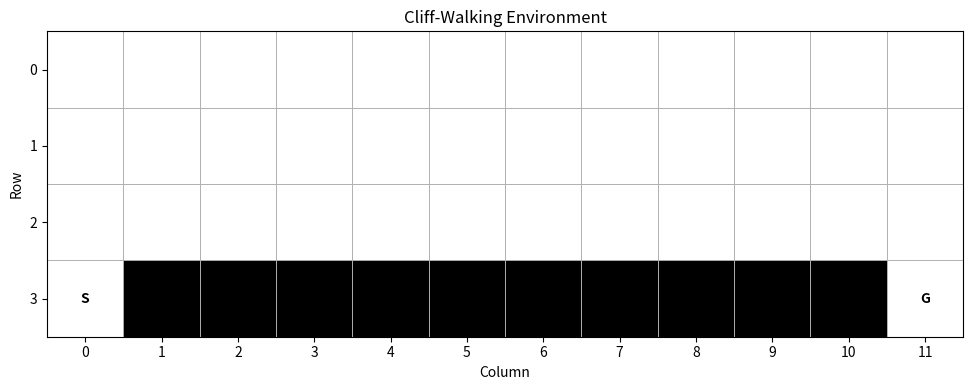
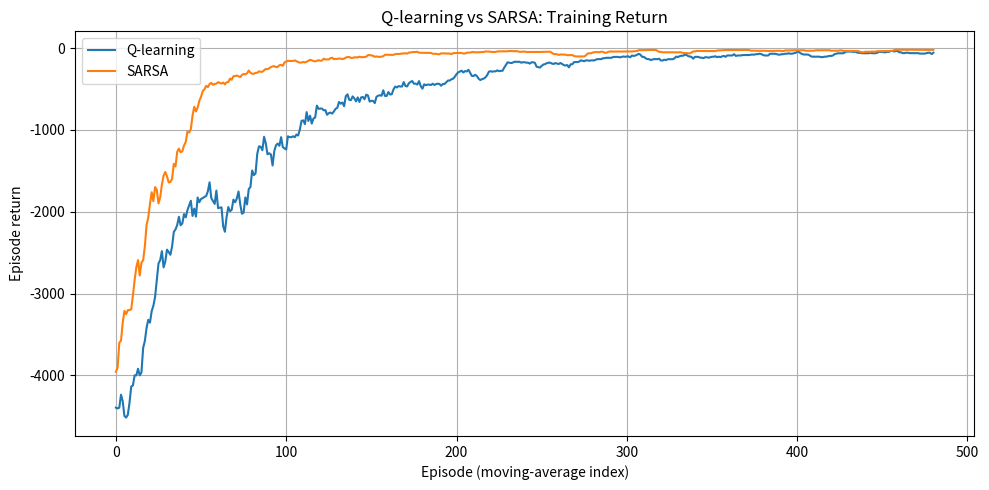
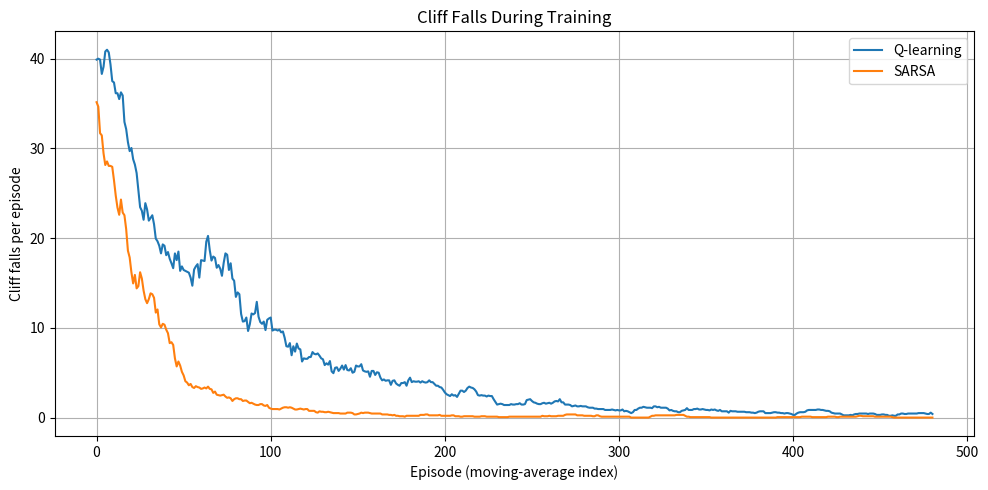
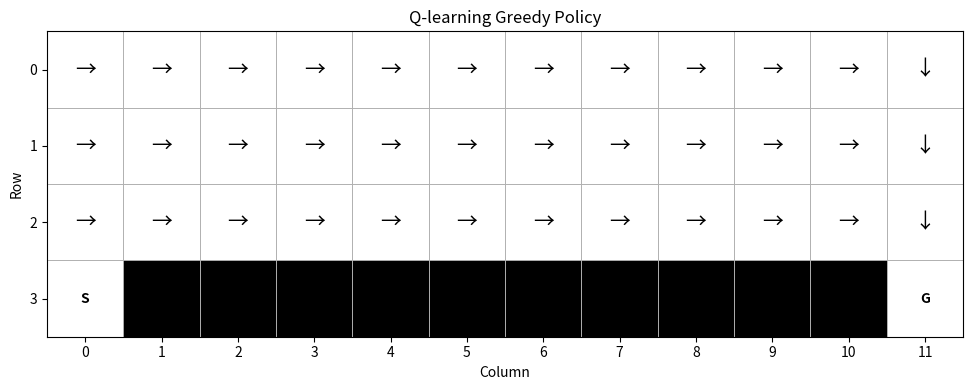
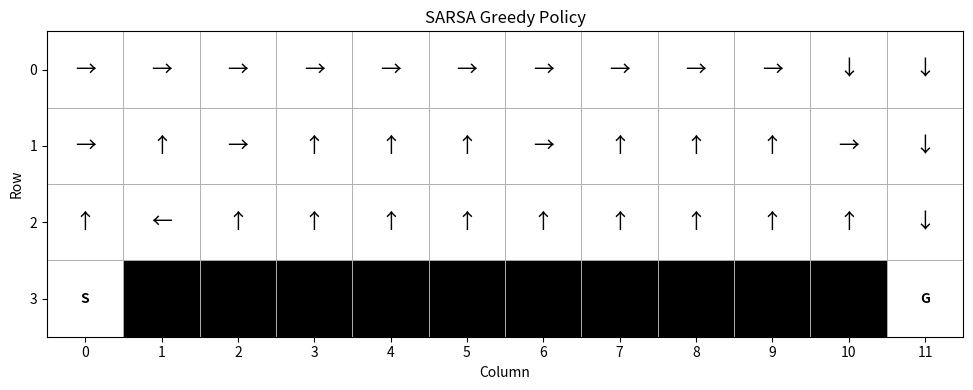
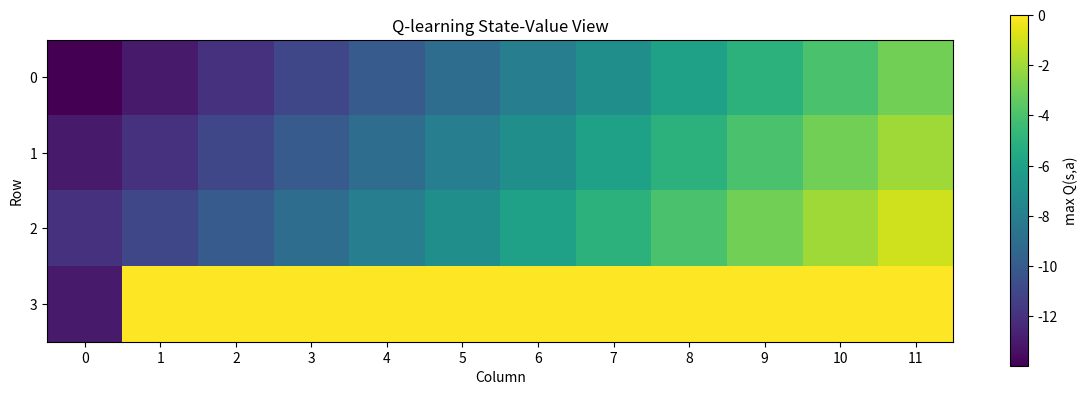
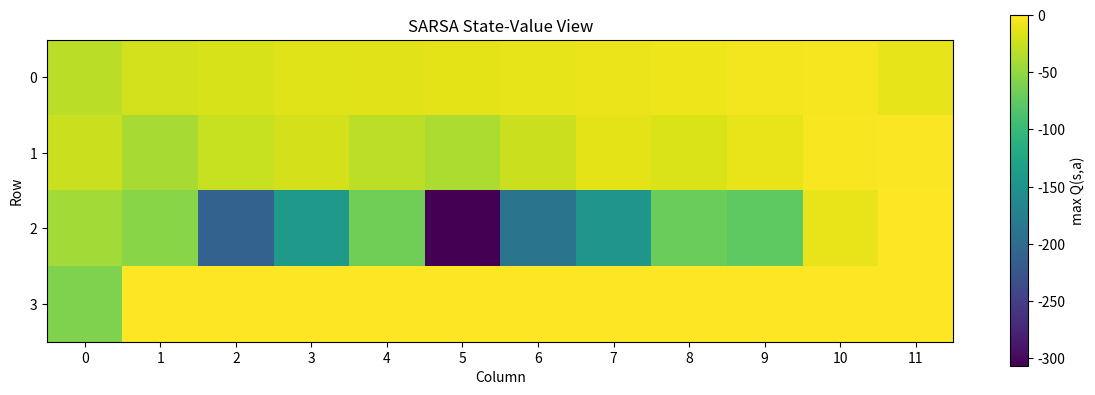
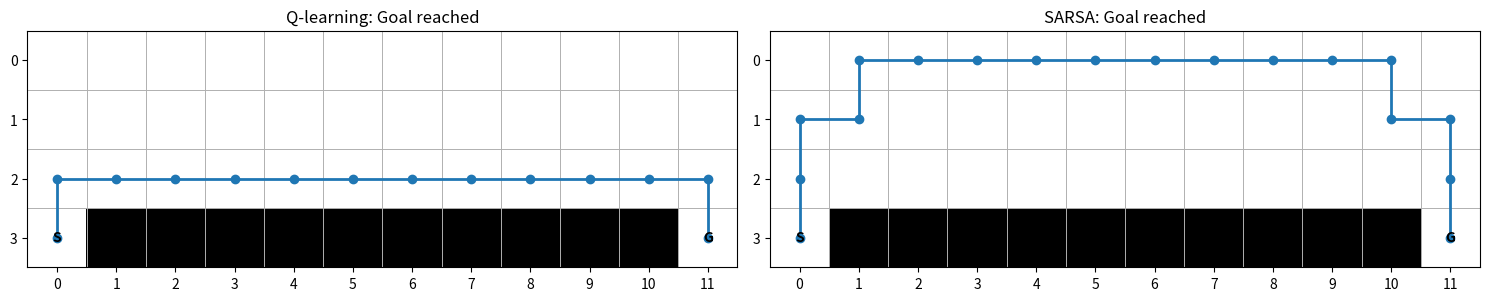
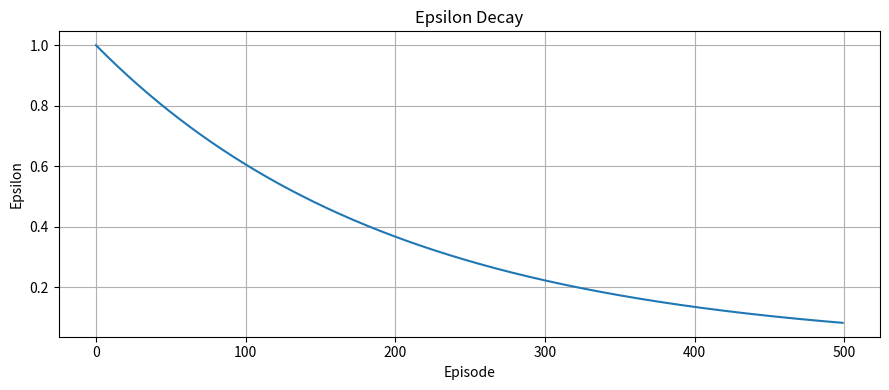

Write Python code to recreate these figures, in order.

"""
============================================================
RL COURSE — PHASE 3.4
Q-LEARNING: OFF-POLICY TEMPORAL-DIFFERENCE CONTROL
============================================================

PURPOSE
-------
Learn how an agent estimates optimal action values Q*(s,a)
and improves its policy through off-policy TD learning.

LESSON ROADMAP
--------------

STEP 1 — Understand Q-Learning
Purpose:
    Learn action values and optimal control.
What you learn:
    Q-learning uses the maximum next-state action value.
Implementation:
    Implement the tabular Q-learning update.

STEP 2 — Build Cliff-Walking
Purpose:
    Create a navigation environment with a hazardous route.
What you learn:
    State transitions, rewards, terminal states and hazards.
Implementation:
    Build a 4x12 GridWorld.

STEP 3 — Implement Epsilon-Greedy
Purpose:
    Balance exploration and exploitation.
What you learn:
    Random exploration and greedy action selection.
Implementation:
    Implement tie-aware epsilon-greedy probabilities.

STEP 4 — Implement Q-Learning
Purpose:
    Learn optimal action values.
What you learn:
    Off-policy temporal-difference learning.
Implementation:
    Use the maximum next-state Q-value in the TD target.

STEP 5 — Compare SARSA
Purpose:
    Understand on-policy and off-policy learning.
What you learn:
    Why Q-learning may prefer a shorter but riskier route.
Implementation:
    Train SARSA and Q-learning on the same environment.

STEP 6 — Verify and Visualize
Purpose:
    Verify mathematical correctness.
What you learn:
    Numerical updates, convergence, and policy behavior.
Implementation:
    Unit tests and integrated visualization functions.

CORE MATHEMATICS
----------------

Q-learning TD target:

    Y = R + gamma * max_a Q(S',a)

Q-learning TD error:

    delta = Y - Q(S,A)

Q-learning update:

    Q(S,A) <- Q(S,A) + alpha * delta

For a true terminal transition:

    Y = R

No terminal-state bootstrap is performed.

SARSA update:

    Q(S,A) <- Q(S,A) + alpha *
        [R + gamma * Q(S',A') - Q(S,A)]

IMPORTANT DIFFERENCE
--------------------

SARSA:
    Uses the next action actually selected by the behavior policy.
    On-policy learning.

Q-learning:
    Uses the maximum estimated next-state action value.
    Off-policy learning.

Bellman optimality equation:

    Q*(s,a) = sum_s' P(s'|s,a) *
        [R(s,a,s') + gamma * max_a' Q*(s',a')]

Q-learning approximates this optimal action-value function
from sampled experience without requiring a known transition model.

REAL-WORLD APPLICATION
----------------------

Warehouse robot navigation:

    State:
        Robot position, nearby obstacles, battery level.

    Actions:
        Forward, backward, left, right, stop.

    Reward:
        Movement cost, delivery reward, hazard penalty.

    Q-learning:
        Learns which actions maximize expected future reward.

SAFETY NOTE:
    Q-learning does not guarantee collision avoidance.
    A real robot requires independent safety constraints,
    obstacle detection, collision checking, and emergency stops.

DEPENDENCIES
------------
    pip install numpy matplotlib

RUN
---
    python phase3/q_learning.py
============================================================
"""

from __future__ import annotations

from dataclasses import dataclass
from typing import Optional, Tuple, Dict, List

import numpy as np
import matplotlib.pyplot as plt


# ============================================================
# 1. CONFIGURATION
# ============================================================

SEED = 42

ROWS = 4
COLS = 12

START = (3, 0)
GOAL = (3, 11)

CLIFF_CELLS = {
    (3, col) for col in range(1, 11)
}

NUM_STATES = ROWS * COLS
NUM_ACTIONS = 4

# Action encoding:
# 0 = Up
# 1 = Right
# 2 = Down
# 3 = Left

ACTION_NAMES = [
    "UP",
    "RIGHT",
    "DOWN",
    "LEFT",
]

ACTION_DELTAS = [
    (-1, 0),
    (0, 1),
    (1, 0),
    (0, -1),
]

GAMMA = 1.0
ALPHA = 0.5

INITIAL_EPSILON = 1.0
MIN_EPSILON = 0.05
EPSILON_DECAY = 0.995

NUM_EPISODES = 500
MAX_STEPS = 500


# ============================================================
# 2. ENVIRONMENT
# ============================================================

@dataclass
class StepResult:

    next_state: int
    reward: float
    terminated: bool
    cliff_fall: bool


class CliffWalking:

    """
    Cliff-Walking environment.

    Grid:

        .  .  .  .  .  .  .  .  .  .  .  .
        .  .  .  .  .  .  .  .  .  .  .  .
        .  .  .  .  .  .  .  .  .  .  .  .
        S  C  C  C  C  C  C  C  C  C  C  G

    S = Start
    C = Cliff
    G = Goal

    Rewards:

        Ordinary movement: -1
        Falling into cliff: -100
        Reaching goal: -1

    Cliff behavior:

        Agent returns to START.
        Episode does not terminate.

    Goal behavior:

        Episode terminates.
    """

    def __init__(self):

        self.state = self.position_to_state(START)

    @staticmethod
    def position_to_state(position):

        row, col = position

        return row * COLS + col

    @staticmethod
    def state_to_position(state):

        return divmod(int(state), COLS)

    def reset(self):

        self.state = self.position_to_state(START)

        return self.state

    def step(self, action):

        if action not in range(NUM_ACTIONS):

            raise ValueError("Invalid action.")

        row, col = self.state_to_position(self.state)

        dr, dc = ACTION_DELTAS[action]

        next_row = int(
            np.clip(row + dr, 0, ROWS - 1)
        )

        next_col = int(
            np.clip(col + dc, 0, COLS - 1)
        )

        next_position = (next_row, next_col)

        # Cliff transition.
        if next_position in CLIFF_CELLS:

            self.state = self.position_to_state(START)

            return StepResult(
                next_state=self.state,
                reward=-100.0,
                terminated=False,
                cliff_fall=True,
            )

        self.state = self.position_to_state(
            next_position
        )

        # Goal transition.
        if next_position == GOAL:

            return StepResult(
                next_state=self.state,
                reward=-1.0,
                terminated=True,
                cliff_fall=False,
            )

        return StepResult(
            next_state=self.state,
            reward=-1.0,
            terminated=False,
            cliff_fall=False,
        )


# ============================================================
# 3. EPSILON-GREEDY POLICY
# ============================================================

def epsilon_greedy_probabilities(
    q_values,
    epsilon,
):
    """
    Calculate epsilon-greedy action probabilities.

    For greedy actions:

        P(a|s) =
            epsilon / number_of_actions
            + (1-epsilon) / number_of_greedy_actions

    For non-greedy actions:

        P(a|s) = epsilon / number_of_actions

    Tied greedy actions share exploitation probability equally.
    """

    q_values = np.asarray(
        q_values,
        dtype=float,
    )

    if q_values.ndim != 1 or q_values.size == 0:

        raise ValueError(
            "q_values must be a non-empty 1D array."
        )

    if not 0.0 <= epsilon <= 1.0:

        raise ValueError(
            "epsilon must be between 0 and 1."
        )

    greedy = np.isclose(
        q_values,
        np.max(q_values),
    )

    probabilities = np.full(
        len(q_values),
        epsilon / len(q_values),
    )

    probabilities[greedy] += (
        (1.0 - epsilon)
        / np.count_nonzero(greedy)
    )

    return probabilities


def select_action(
    q_table,
    state,
    epsilon,
    rng,
):

    probabilities = epsilon_greedy_probabilities(
        q_table[state],
        epsilon,
    )

    return int(
        rng.choice(
            NUM_ACTIONS,
            p=probabilities,
        )
    )


# ============================================================
# 4. Q-LEARNING UPDATE
# ============================================================

def q_learning_update(
    q_table,
    state,
    action,
    reward,
    next_state,
    terminated,
    alpha,
    gamma,
):
    """
    Perform one Q-learning update.

    Mathematical derivation:

        Q_target =
            R + gamma * max_a Q(S',a)

        delta =
            Q_target - Q(S,A)

        Q(S,A) =
            Q(S,A) + alpha * delta

    Terminal transition:

        Q_target = R

    Why is this off-policy?

        The update does not use the next action selected
        by the behavior policy.

        It uses the maximum estimated action value instead.
    """

    if terminated:

        target = float(reward)

    else:

        if next_state is None:

            raise ValueError(
                "next_state required for nonterminal update."
            )

        target = (
            reward
            + gamma * np.max(q_table[next_state])
        )

    td_error = (
        target - q_table[state, action]
    )

    q_table[state, action] += (
        alpha * td_error
    )

    return float(td_error)


# ============================================================
# 5. SARSA UPDATE FOR COMPARISON
# ============================================================

def sarsa_update(
    q_table,
    state,
    action,
    reward,
    next_state,
    next_action,
    terminated,
    alpha,
    gamma,
):
    """
    SARSA uses the sampled next action.

        Target = R + gamma * Q(S',A')

    The difference from Q-learning is:

        SARSA:
            Q(S',A')

        Q-learning:
            max_a Q(S',a)
    """

    if terminated:

        target = float(reward)

    else:

        if next_state is None or next_action is None:

            raise ValueError(
                "SARSA requires next_state and next_action."
            )

        target = (
            reward
            + gamma * q_table[
                next_state,
                next_action
            ]
        )

    td_error = (
        target - q_table[state, action]
    )

    q_table[state, action] += (
        alpha * td_error
    )

    return float(td_error)


# ============================================================
# 6. TRAINING RESULT
# ============================================================

@dataclass
class TrainingResult:

    q_table: np.ndarray

    episode_returns: np.ndarray

    episode_lengths: np.ndarray

    cliff_falls: np.ndarray

    epsilon_history: np.ndarray


# ============================================================
# 7. TRAINING FUNCTION
# ============================================================

def train_agent(
    algorithm="q_learning",
    num_episodes=NUM_EPISODES,
    alpha=ALPHA,
    gamma=GAMMA,
    initial_epsilon=INITIAL_EPSILON,
    min_epsilon=MIN_EPSILON,
    epsilon_decay=EPSILON_DECAY,
    seed=SEED,
    max_steps=MAX_STEPS,
):
    """
    Train Q-learning or SARSA.

    Q-learning:

        1. Select action using epsilon-greedy.
        2. Execute action.
        3. Observe reward and next state.
        4. Update using max_a Q(S',a).
        5. Continue.

    SARSA:

        1. Select action using epsilon-greedy.
        2. Execute action.
        3. Observe reward and next state.
        4. Select next action using epsilon-greedy.
        5. Update using Q(S',A').
        6. Continue using the sampled next action.

    External step-limit truncation:

        The final observation is valid.
        The update bootstraps from that observation.

    True goal termination:

        No bootstrapping.
    """

    if algorithm not in (
        "q_learning",
        "sarsa",
    ):

        raise ValueError(
            "algorithm must be q_learning or sarsa."
        )

    env = CliffWalking()

    rng = np.random.default_rng(seed)

    q_table = np.zeros(
        (NUM_STATES, NUM_ACTIONS),
        dtype=float,
    )

    returns = np.zeros(num_episodes)

    lengths = np.zeros(
        num_episodes,
        dtype=int,
    )

    cliff_falls = np.zeros(
        num_episodes,
        dtype=int,
    )

    epsilon_history = np.zeros(num_episodes)

    epsilon = initial_epsilon

    for episode in range(num_episodes):

        state = env.reset()

        action = select_action(
            q_table,
            state,
            epsilon,
            rng,
        )

        total_reward = 0.0

        total_falls = 0

        for step in range(max_steps):

            result = env.step(action)

            next_state = result.next_state

            reward = result.reward

            terminated = result.terminated

            total_reward += reward

            total_falls += int(
                result.cliff_fall
            )

            truncated = (
                step == max_steps - 1
                and not terminated
            )

            if algorithm == "q_learning":

                q_learning_update(
                    q_table=q_table,
                    state=state,
                    action=action,
                    reward=reward,
                    next_state=(
                        None if terminated else next_state
                    ),
                    terminated=terminated,
                    alpha=alpha,
                    gamma=gamma,
                )

            else:

                if terminated:

                    next_action = None

                else:

                    next_action = select_action(
                        q_table,
                        next_state,
                        epsilon,
                        rng,
                    )

                sarsa_update(
                    q_table=q_table,
                    state=state,
                    action=action,
                    reward=reward,
                    next_state=(
                        None if terminated else next_state
                    ),
                    next_action=next_action,
                    terminated=terminated,
                    alpha=alpha,
                    gamma=gamma,
                )

            if terminated:

                lengths[episode] = step + 1

                break

            # For SARSA, continue with the sampled action.
            # For Q-learning, the action is selected independently
            # after the update.
            if algorithm == "sarsa":

                action = next_action

            else:

                action = select_action(
                    q_table,
                    next_state,
                    epsilon,
                    rng,
                )

            state = next_state

            if truncated:

                lengths[episode] = max_steps

                break

        returns[episode] = total_reward

        cliff_falls[episode] = total_falls

        epsilon_history[episode] = epsilon

        epsilon = max(
            min_epsilon,
            epsilon * epsilon_decay,
        )

    return TrainingResult(
        q_table=q_table,
        episode_returns=returns,
        episode_lengths=lengths,
        cliff_falls=cliff_falls,
        epsilon_history=epsilon_history,
    )


# ============================================================
# 8. GREEDY POLICY EVALUATION
# ============================================================

def evaluate_greedy_policy(
    q_table,
    episodes=30,
    seed=SEED + 10000,
    max_steps=500,
):
    """
    Evaluate the learned policy without exploration.

    epsilon = 0

    This separates policy evaluation from training behavior.
    """

    env = CliffWalking()

    rng = np.random.default_rng(seed)

    episode_returns = []

    episode_lengths = []

    successes = 0

    total_cliff_falls = 0

    for _ in range(episodes):

        state = env.reset()

        total_reward = 0.0

        for step in range(max_steps):

            action = select_action(
                q_table,
                state,
                epsilon=0.0,
                rng=rng,
            )

            result = env.step(action)

            total_reward += result.reward

            total_cliff_falls += int(
                result.cliff_fall
            )

            state = result.next_state

            if result.terminated:

                successes += 1

                episode_lengths.append(
                    step + 1
                )

                break

        else:

            episode_lengths.append(
                max_steps
            )

        episode_returns.append(
            total_reward
        )

    return {
        "average_return": float(
            np.mean(episode_returns)
        ),

        "average_length": float(
            np.mean(episode_lengths)
        ),

        "success_rate": (
            successes / episodes
        ),

        "total_cliff_falls": (
            total_cliff_falls
        ),
    }


# ============================================================
# 9. POLICY AND ROUTE EXTRACTION
# ============================================================

def greedy_action(q_table, state):

    return int(
        np.argmax(q_table[state])
    )


def extract_greedy_path(
    q_table,
    max_steps=100,
):
    """
    Trace a greedy policy from START.

    Returns:
        path
        number of cliff falls
        whether goal was reached
    """

    env = CliffWalking()

    state = env.reset()

    path = [START]

    falls = 0

    reached_goal = False

    for _ in range(max_steps):

        action = greedy_action(
            q_table,
            state,
        )

        result = env.step(action)

        falls += int(
            result.cliff_fall
        )

        state = result.next_state

        position = env.state_to_position(
            state
        )

        if not result.cliff_fall:

            path.append(position)

        if result.terminated:

            reached_goal = True

            break

    return path, falls, reached_goal


# ============================================================
# 10. METRICS
# ============================================================

def moving_average(
    values,
    window=20,
):

    values = np.asarray(
        values,
        dtype=float,
    )

    if len(values) < window:

        return values.copy()

    return np.convolve(
        values,
        np.ones(window) / window,
        mode="valid",
    )


def state_value_view(q_table):

    return np.max(
        q_table,
        axis=1,
    ).reshape(
        ROWS,
        COLS,
    )


# ============================================================
# 11. VISUALIZATION HELPERS
# ============================================================

def draw_environment(ax):

    grid = np.zeros(
        (ROWS, COLS),
        dtype=int,
    )

    for row, col in CLIFF_CELLS:

        grid[row, col] = 1

    ax.imshow(
        grid,
        cmap="Greys",
        vmin=0,
        vmax=1,
    )

    ax.set_xticks(
        np.arange(COLS)
    )

    ax.set_yticks(
        np.arange(ROWS)
    )

    ax.set_xticks(
        np.arange(-0.5, COLS, 1),
        minor=True,
    )

    ax.set_yticks(
        np.arange(-0.5, ROWS, 1),
        minor=True,
    )

    ax.grid(
        which="minor",
        linewidth=0.7,
    )

    ax.tick_params(
        which="minor",
        bottom=False,
        left=False,
    )

    ax.text(
        START[1],
        START[0],
        "S",
        ha="center",
        va="center",
        fontweight="bold",
    )

    ax.text(
        GOAL[1],
        GOAL[0],
        "G",
        ha="center",
        va="center",
        fontweight="bold",
    )

    for col in range(1, 11):

        ax.text(
            col,
            3,
            "C",
            ha="center",
            va="center",
            fontsize=8,
        )


# ============================================================
# 12. VISUALIZATIONS
# ============================================================

def visualize_environment():

    fig, ax = plt.subplots(
        figsize=(12, 4)
    )

    draw_environment(ax)

    ax.set_title(
        "Cliff-Walking Environment"
    )

    ax.set_xlabel("Column")

    ax.set_ylabel("Row")

    fig.tight_layout()


def visualize_learning_curves(
    q_result,
    sarsa_result,
):
    fig, ax = plt.subplots(
        figsize=(10, 5)
    )

    ax.plot(
        moving_average(
            q_result.episode_returns
        ),
        label="Q-learning",
    )

    ax.plot(
        moving_average(
            sarsa_result.episode_returns
        ),
        label="SARSA",
    )

    ax.set_title(
        "Q-learning vs SARSA: Training Return"
    )

    ax.set_xlabel(
        "Episode (moving-average index)"
    )

    ax.set_ylabel(
        "Episode return"
    )

    ax.grid(True)

    ax.legend()

    fig.tight_layout()


def visualize_cliff_falls(
    q_result,
    sarsa_result,
):
    fig, ax = plt.subplots(
        figsize=(10, 5)
    )

    ax.plot(
        moving_average(
            q_result.cliff_falls.astype(float)
        ),
        label="Q-learning",
    )

    ax.plot(
        moving_average(
            sarsa_result.cliff_falls.astype(float)
        ),
        label="SARSA",
    )

    ax.set_title(
        "Cliff Falls During Training"
    )

    ax.set_xlabel(
        "Episode (moving-average index)"
    )

    ax.set_ylabel(
        "Cliff falls per episode"
    )

    ax.grid(True)

    ax.legend()

    fig.tight_layout()


def visualize_policy(
    q_table,
    title,
):
    arrows = (
        "↑",
        "→",
        "↓",
        "←",
    )

    fig, ax = plt.subplots(
        figsize=(12, 4)
    )

    draw_environment(ax)

    for row in range(ROWS):

        for col in range(COLS):

            if (
                (row, col) in CLIFF_CELLS
                or (row, col) in {
                    START,
                    GOAL,
                }
            ):

                continue

            state = (
                row * COLS + col
            )

            action = greedy_action(
                q_table,
                state,
            )

            ax.text(
                col,
                row,
                arrows[action],
                ha="center",
                va="center",
                fontsize=15,
            )

    ax.set_title(title)

    ax.set_xlabel("Column")

    ax.set_ylabel("Row")

    fig.tight_layout()


def visualize_value_heatmap(
    q_table,
    title,
):
    values = state_value_view(
        q_table
    )

    fig, ax = plt.subplots(
        figsize=(12, 4)
    )

    image = ax.imshow(
        values,
        cmap="viridis",
    )

    ax.set_title(title)

    ax.set_xlabel("Column")

    ax.set_ylabel("Row")

    ax.set_xticks(
        np.arange(COLS)
    )

    ax.set_yticks(
        np.arange(ROWS)
    )

    fig.colorbar(
        image,
        ax=ax,
        label="max Q(s,a)",
    )

    fig.tight_layout()


def visualize_greedy_paths(
    q_table,
    sarsa_q_table,
):
    q_path, _, q_success = extract_greedy_path(
        q_table
    )

    sarsa_path, _, sarsa_success = extract_greedy_path(
        sarsa_q_table
    )

    fig, axes = plt.subplots(
        1,
        2,
        figsize=(15, 4),
    )

    data = [
        (
            axes[0],
            q_path,
            "Q-learning",
            q_success,
        ),
        (
            axes[1],
            sarsa_path,
            "SARSA",
            sarsa_success,
        ),
    ]

    for ax, path, name, success in data:

        draw_environment(ax)

        if path:

            rows = [
                position[0]
                for position in path
            ]

            cols = [
                position[1]
                for position in path
            ]

            ax.plot(
                cols,
                rows,
                marker="o",
                linewidth=2,
            )

        status = (
            "Goal reached"
            if success
            else "Goal not reached"
        )

        ax.set_title(
            f"{name}: {status}"
        )

    fig.tight_layout()


def visualize_epsilon(
    result,
):
    fig, ax = plt.subplots(
        figsize=(9, 4)
    )

    ax.plot(
        result.epsilon_history
    )

    ax.set_title(
        "Epsilon Decay"
    )

    ax.set_xlabel(
        "Episode"
    )

    ax.set_ylabel(
        "Epsilon"
    )

    ax.grid(True)

    fig.tight_layout()


# ============================================================
# 13. UNIT TESTS
# ============================================================

def run_tests():

    print("\n========== UNIT TESTS ==========")

    # Test 1: environment reset.
    env = CliffWalking()

    assert env.reset() == (
        env.position_to_state(START)
    )

    print("[PASS] Environment reset")

    # Test 2: ordinary transition.
    env.reset()

    result = env.step(0)

    assert env.state_to_position(
        result.next_state
    ) == (2, 0)

    assert result.reward == -1.0

    assert not result.terminated

    print("[PASS] Ordinary transition")

    # Test 3: cliff transition.
    env.reset()

    result = env.step(1)

    assert result.cliff_fall

    assert result.reward == -100.0

    assert result.next_state == (
        env.position_to_state(START)
    )

    assert not result.terminated

    print("[PASS] Cliff penalty and reset")

    # Test 4: goal transition.
    env.state = env.position_to_state(
        (3, 10)
    )

    result = env.step(1)

    assert env.state_to_position(
        result.next_state
    ) == GOAL

    assert result.terminated

    assert result.reward == -1.0

    print("[PASS] Goal termination")

    # Test 5: epsilon-greedy probability normalization.
    probabilities = epsilon_greedy_probabilities(
        np.array([1.0, 2.0, 2.0, 0.0]),
        0.2,
    )

    assert np.isclose(
        np.sum(probabilities),
        1.0,
    )

    assert np.all(
        probabilities >= 0
    )

    print("[PASS] Epsilon-greedy normalization")

    # Test 6: tied greedy actions.
    assert np.isclose(
        probabilities[1],
        probabilities[2],
    )

    assert (
        probabilities[1]
        > probabilities[0]
    )

    print("[PASS] Tie-aware action probabilities")

    # Test 7: numerical Q-learning update.
    q = np.zeros(
        (3, NUM_ACTIONS)
    )

    q[1, 0] = 0.4

    q[2] = [
        0.1,
        0.8,
        0.3,
        0.2,
    ]

    error = q_learning_update(
        q_table=q,
        state=1,
        action=0,
        reward=0.0,
        next_state=2,
        terminated=False,
        alpha=0.1,
        gamma=1.0,
    )

    # Target = 0 + 1 * 0.8 = 0.8
    # TD error = 0.8 - 0.4 = 0.4
    # Updated Q = 0.4 + 0.1 * 0.4 = 0.44

    assert np.isclose(
        error,
        0.4,
    )

    assert np.isclose(
        q[1, 0],
        0.44,
    )

    print("[PASS] Q-learning numerical update")

    # Test 8: terminal no-bootstrap.
    q = np.zeros(
        (3, NUM_ACTIONS)
    )

    q[1, 0] = 0.4

    q[2, :] = 1000.0

    q_learning_update(
        q,
        1,
        0,
        reward=2.0,
        next_state=None,
        terminated=True,
        alpha=0.1,
        gamma=0.99,
    )

    # Target = 2.0
    # Updated Q = 0.4 + 0.1*(2.0-0.4) = 0.56

    assert np.isclose(
        q[1, 0],
        0.56,
    )

    print("[PASS] Terminal no-bootstrap")

    # Test 9: SARSA uses the sampled next action.
    q = np.zeros(
        (3, NUM_ACTIONS)
    )

    q[1, 0] = 0.4

    q[2, 1] = 0.6

    q[2, 2] = 0.9

    sarsa_update(
        q,
        1,
        0,
        reward=0.0,
        next_state=2,
        next_action=1,
        terminated=False,
        alpha=0.1,
        gamma=1.0,
    )

    # SARSA uses 0.6, not max(0.6, 0.9).
    assert np.isclose(
        q[1, 0],
        0.42,
    )

    print("[PASS] SARSA sampled-action target")

    # Test 10: Q-learning and SARSA targets differ.
    q1 = np.zeros(
        (3, NUM_ACTIONS)
    )

    q2 = np.zeros(
        (3, NUM_ACTIONS)
    )

    q1[1, 0] = 0.4
    q2[1, 0] = 0.4

    q1[2, 1] = 0.6
    q1[2, 2] = 0.9

    q2[:] = q1

    q_learning_update(
        q1,
        1,
        0,
        0.0,
        2,
        False,
        0.1,
        1.0,
    )

    sarsa_update(
        q2,
        1,
        0,
        0.0,
        2,
        1,
        False,
        0.1,
        1.0,
    )

    assert not np.isclose(
        q1[1, 0],
        q2[1, 0],
    )

    print("[PASS] On-policy vs off-policy distinction")

    # Test 11: invalid epsilon.
    try:

        epsilon_greedy_probabilities(
            np.zeros(4),
            1.5,
        )

        raise AssertionError(
            "Expected ValueError."
        )

    except ValueError:

        pass

    print("[PASS] Epsilon validation")

    # Test 12: invalid algorithm.
    try:

        train_agent(
            algorithm="invalid",
            num_episodes=1,
        )

        raise AssertionError(
            "Expected ValueError."
        )

    except ValueError:

        pass

    print("[PASS] Algorithm validation")

    # Test 13: training produces finite Q values.
    result = train_agent(
        algorithm="q_learning",
        num_episodes=30,
        seed=SEED,
        max_steps=200,
    )

    assert np.all(
        np.isfinite(result.q_table)
    )

    assert len(
        result.episode_returns
    ) == 30

    print("[PASS] Q-learning numerical stability")

    # Test 14: SARSA training produces finite Q values.
    result = train_agent(
        algorithm="sarsa",
        num_episodes=30,
        seed=SEED,
        max_steps=200,
    )

    assert np.all(
        np.isfinite(result.q_table)
    )

    print("[PASS] SARSA numerical stability")

    # Test 15: Q-table shape.
    assert result.q_table.shape == (
        NUM_STATES,
        NUM_ACTIONS,
    )

    print("[PASS] Q-table dimensions")

    print("\nAll 15 tests passed.")


# ============================================================
# 14. MAIN
# ============================================================

def main():

    print("\n==============================================")

    print(
        "PHASE 3.4 — Q-LEARNING"
    )

    print(
        "OFF-POLICY TEMPORAL-DIFFERENCE CONTROL"
    )

    print("==============================================")

    # Step 1: environment visualization.
    visualize_environment()

    # Step 2: train Q-learning.
    print("\n[1] Training Q-learning...")

    q_result = train_agent(
        algorithm="q_learning",
        seed=SEED,
    )

    # Step 3: train SARSA.
    print("\n[2] Training SARSA...")

    sarsa_result = train_agent(
        algorithm="sarsa",
        seed=SEED + 1,
    )

    # Step 4: evaluate greedy policies.
    print("\n[3] Greedy policy evaluation")

    q_metrics = evaluate_greedy_policy(
        q_result.q_table,
        seed=SEED + 100,
    )

    sarsa_metrics = evaluate_greedy_policy(
        sarsa_result.q_table,
        seed=SEED + 200,
    )

    for name, metrics in (
        ("Q-learning", q_metrics),
        ("SARSA", sarsa_metrics),
    ):

        print(f"\n{name}:")

        for key, value in metrics.items():

            print(
                f"  {key}: {value:.3f}"
            )

    # Step 5: training statistics.
    print("\n[4] Training statistics")

    print(
        "Q-learning final 20-episode mean return:",
        f"{np.mean(q_result.episode_returns[-20:]):.3f}",
    )

    print(
        "SARSA final 20-episode mean return:",
        f"{np.mean(sarsa_result.episode_returns[-20:]):.3f}",
    )

    print(
        "Q-learning training cliff falls:",
        int(np.sum(q_result.cliff_falls)),
    )

    print(
        "SARSA training cliff falls:",
        int(np.sum(sarsa_result.cliff_falls)),
    )

    # Step 6: unit tests.
    print("\n[5] Unit tests")

    run_tests()

    # Step 7: integrated visualizations.
    print("\n[6] Visualizations")

    visualize_learning_curves(
        q_result,
        sarsa_result,
    )

    visualize_cliff_falls(
        q_result,
        sarsa_result,
    )

    visualize_policy(
        q_result.q_table,
        "Q-learning Greedy Policy",
    )

    visualize_policy(
        sarsa_result.q_table,
        "SARSA Greedy Policy",
    )

    visualize_value_heatmap(
        q_result.q_table,
        "Q-learning State-Value View",
    )

    visualize_value_heatmap(
        sarsa_result.q_table,
        "SARSA State-Value View",
    )

    visualize_greedy_paths(
        q_result.q_table,
        sarsa_result.q_table,
    )

    visualize_epsilon(
        q_result,
    )

    plt.show()

    print("\n==============================================")

    print(
        "PHASE 3.4 COMPLETED"
    )

    print("==============================================")


if __name__ == "__main__":

    main()
